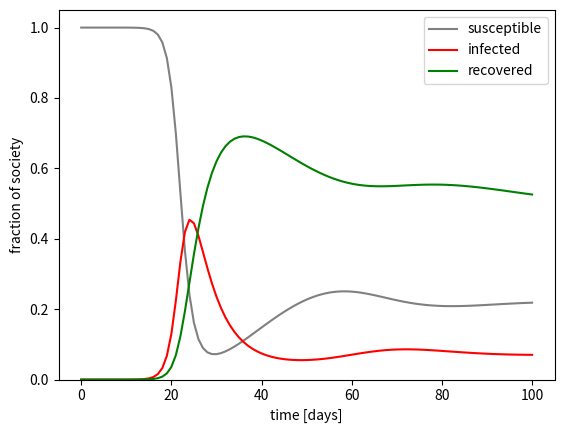

This chart was generated by the following Python code:
# %%
from scipy.integrate import odeint
import numpy as np
import matplotlib.pyplot as plt

a = 0.5  # infection prob 50%
c = 2  # meet 2 random people per day
rho = 0.2  # recovery nearly complete after 14 days
sigma = 0.03  # re-infection (R2S rate) relatively slow
delta = 0.02  # mortality


def sirmodel(sir, t):
    s, i, r = sir
    dsdt = -a * c * s * i + sigma * r
    didt = a * c * s * i - delta * i - rho * i
    drdt = rho * i - sigma * r
    system_deriv = [dsdt, didt, drdt]
    return system_deriv

t = np.linspace(start=0, stop=100, num=101)

i0 = 2 / (80e6)  # initially sick agents
sir0 = np.array([1 - i0, i0, 0.0])
sir = odeint(sirmodel, sir0, t)

# %%
# OBSERVE
plt.plot(t, sir[:, 0], color="grey", label="susceptible")
plt.plot(t, sir[:, 1], color="red", label="infected")
plt.plot(t, sir[:, 2], color="green", label="recovered")
plt.ylabel("fraction of society")
plt.xlabel("time [days]")
plt.ylim(0,)
plt.legend()


#
# %%
